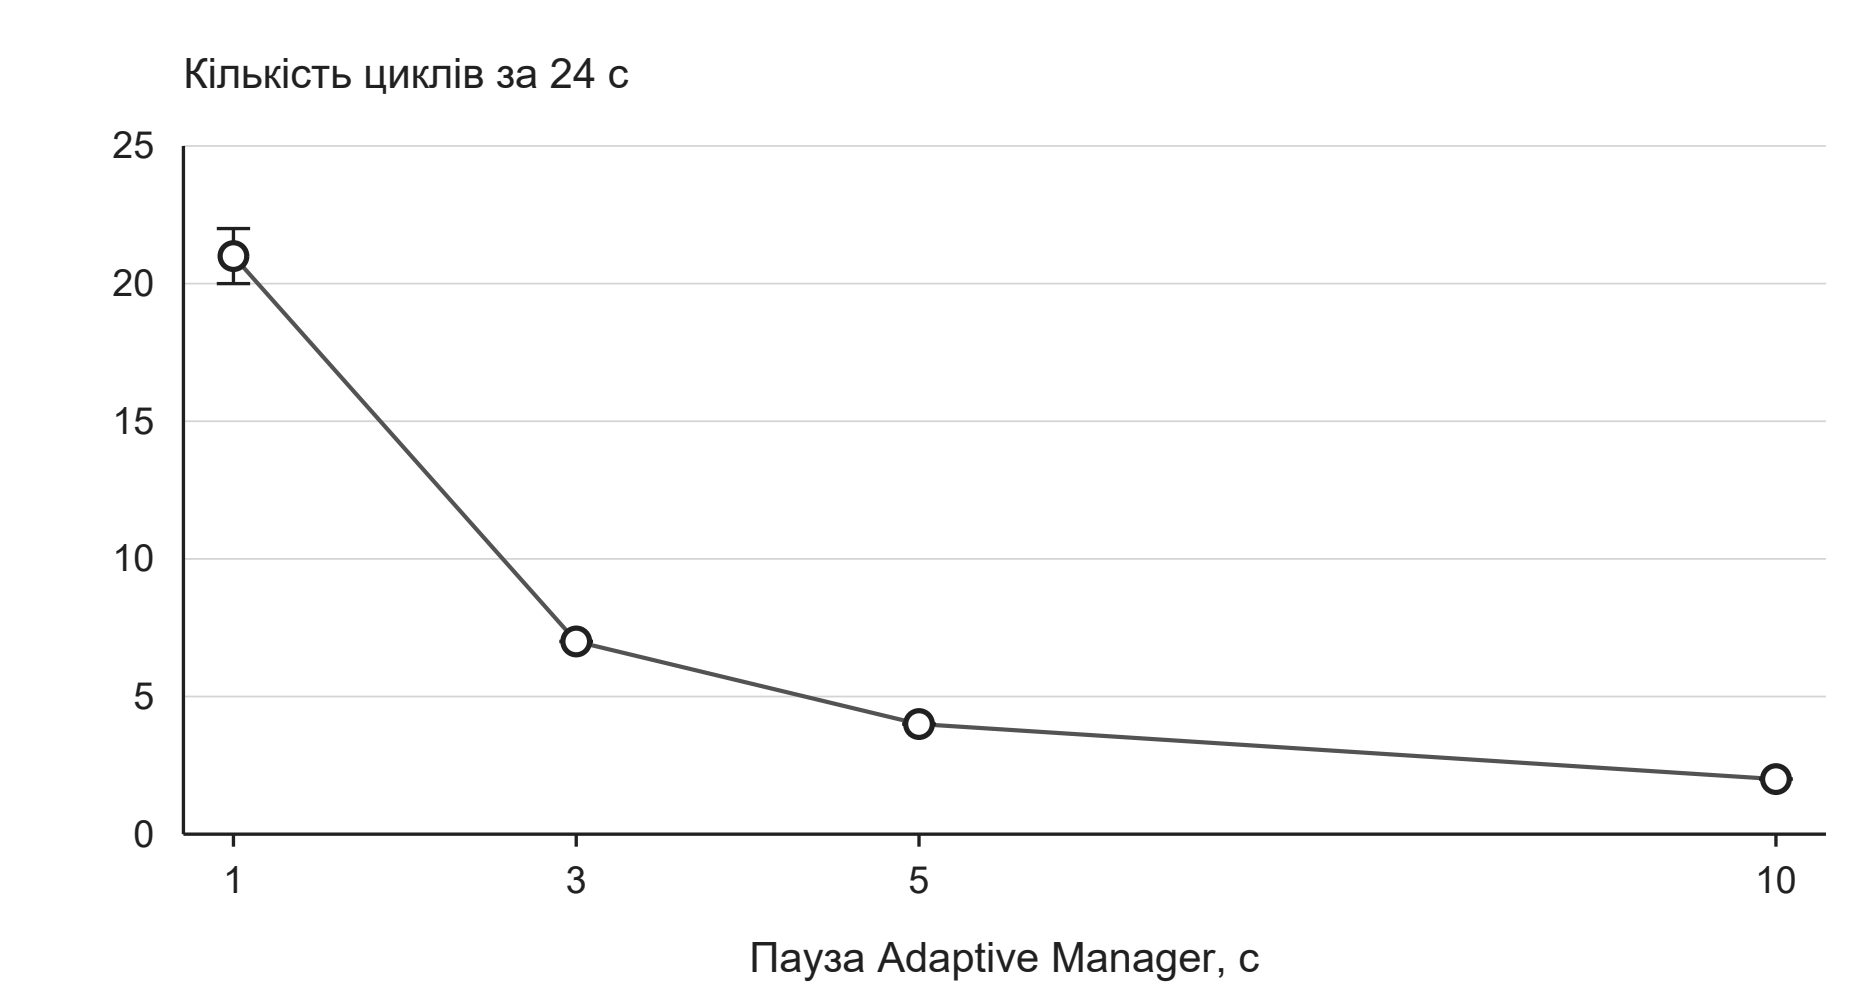

Source data for this figure (header and first rows):
run_id, section, manager_delay_s, window_s, metric, n, mean, sd, min, q1, median, q3, max, whisker_low, whisker_high, outliers
20261126T034807_763709Z, 4.6, 1.0, 24.0, cycles, 10, 21, 0.4714, 20, 21.0, 21.0, 21.0, 22, 21, 21, [20, 22]
20261126T034807_763709Z, 4.6, 3.0, 24.0, cycles, 10, 7, 0.0, 7, 7.0, 7.0, 7.0, 7, 7, 7, []
20261126T034807_763709Z, 4.6, 5.0, 24.0, cycles, 10, 4, 0.0, 4, 4.0, 4.0, 4.0, 4, 4, 4, []
20261126T034807_763709Z, 4.6, 10.0, 24.0, cycles, 10, 2, 0.0, 2, 2.0, 2.0, 2.0, 2, 2, 2, []
